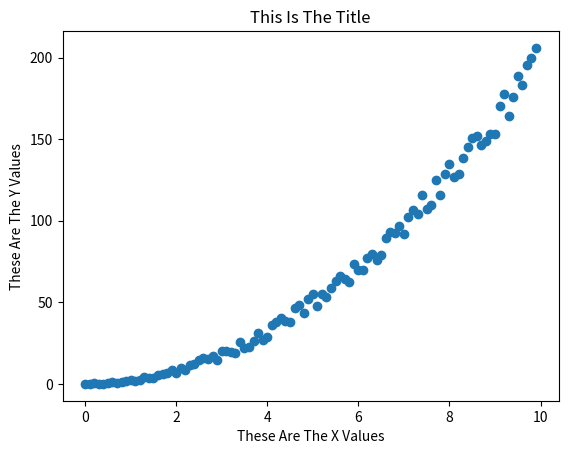

Source code (Python): (Note: this script raises an exception after producing the figure.)
import matplotlib.pyplot as plt
import random

X = [x/10.0 for x in range(100)]
Y = [2.0 * x ** 2 + (random.random() - 0.5) * 2 * x for x in X]

plt.scatter(X, Y)
plt.title('This Is The Title')
plt.xlabel('These Are The X Values')
plt.ylabel('These Are The Y Values')
plt.show()

with open('./1_Fake_Data_Simple_Modeling/non_linear_data.csv', 'w') as f:
    for i in range(len(X)):
        this_line = f'{X[i]}, {Y[i]}\n'
        f.write(this_line)
